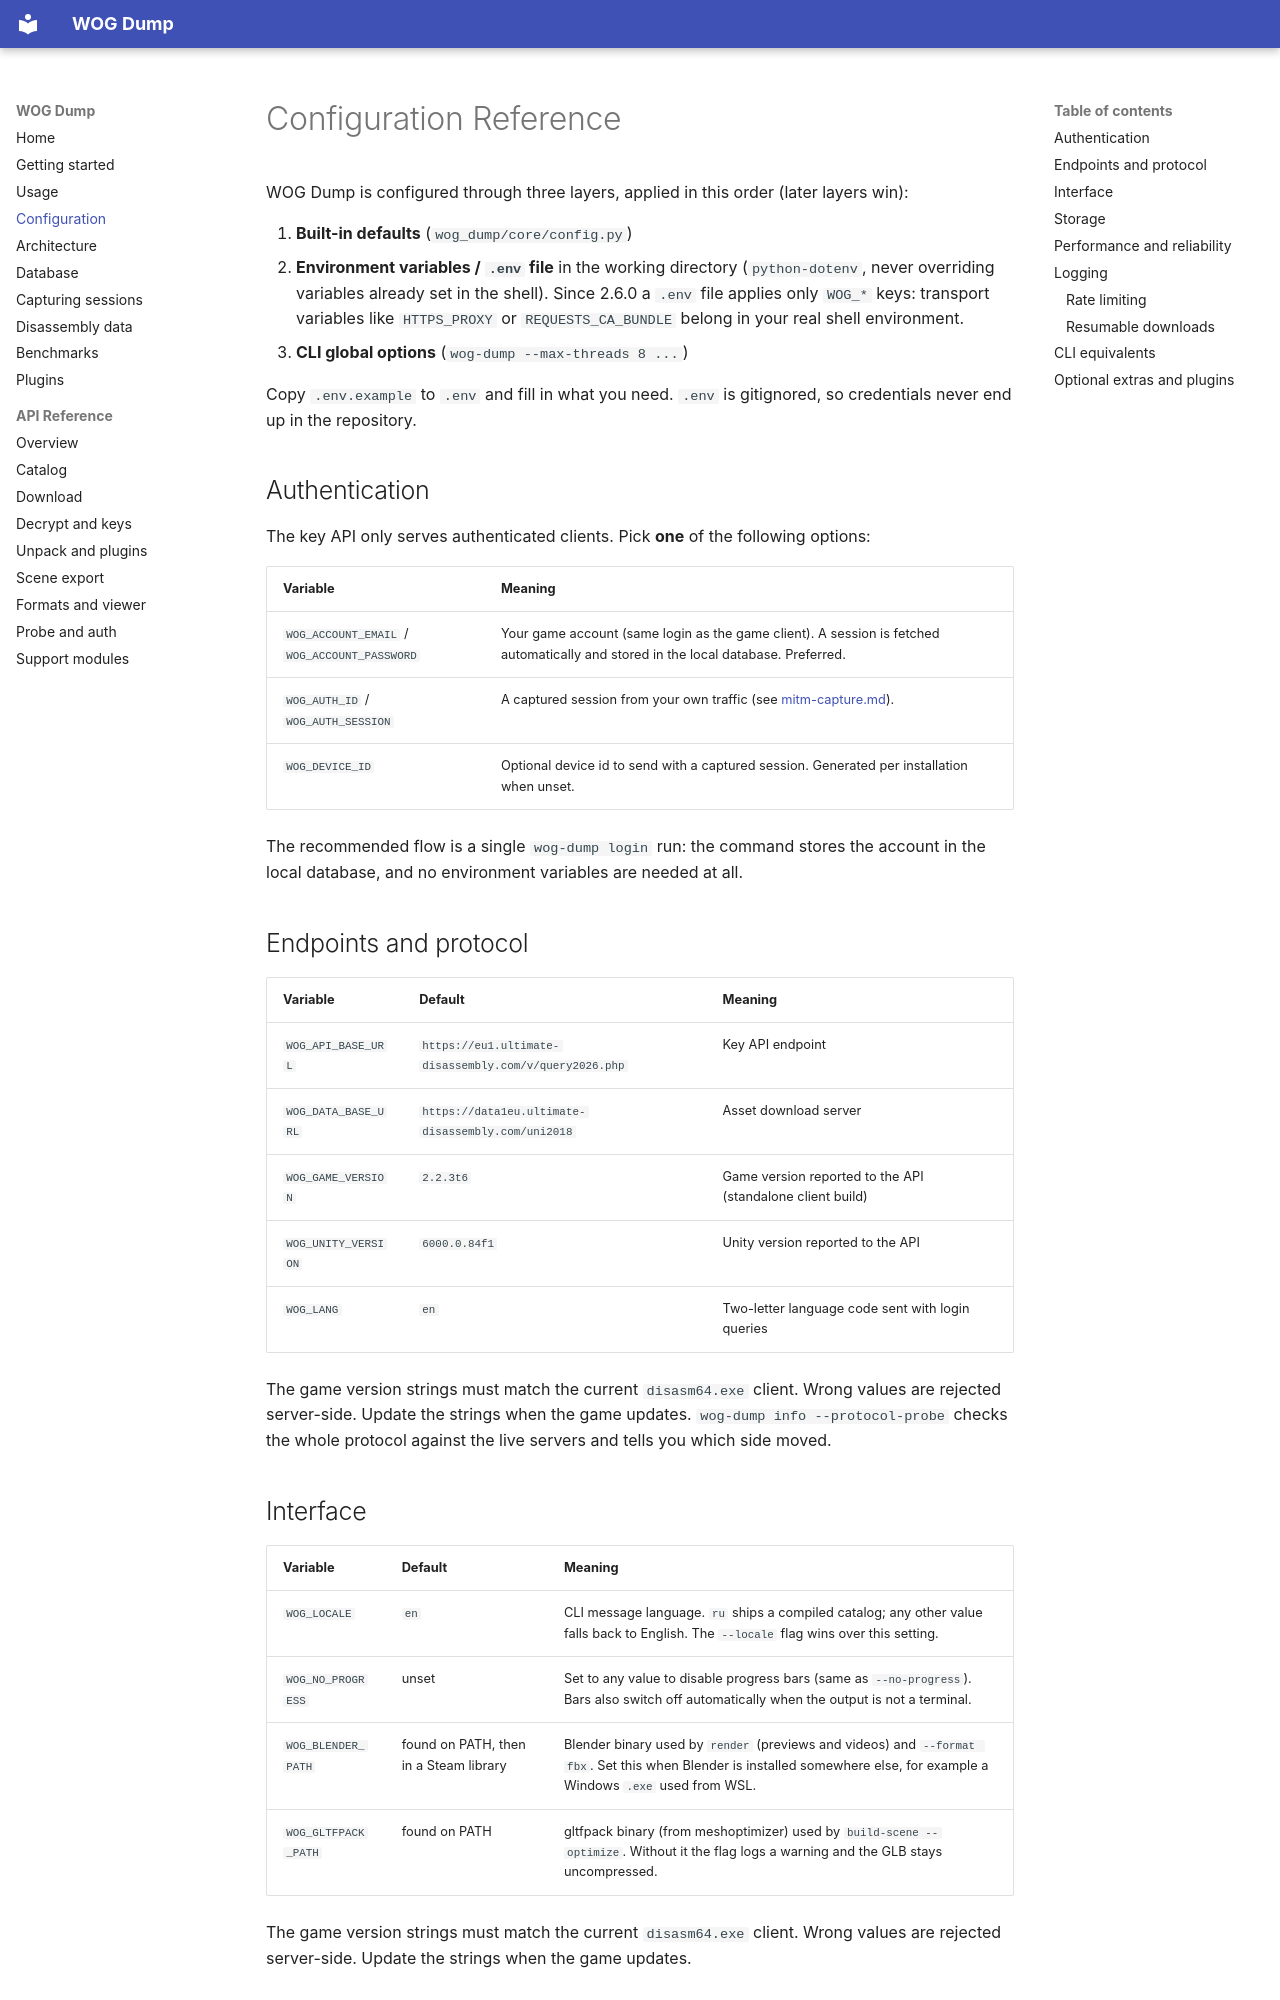

repository: InzGIBA/ReWOG · page: configuration/index.html · generator: mkdocs

# Configuration Reference

WOG Dump is configured through three layers, applied in this order
(later layers win):

1. **Built-in defaults** (`wog_dump/core/config.py`)
2. **Environment variables / `.env` file** in the working directory
   (`python-dotenv`, never overriding variables already set in the shell).
   Since 2.6.0 a `.env` file applies only `WOG_*` keys: transport
   variables like `HTTPS_PROXY` or `REQUESTS_CA_BUNDLE` belong in your
   real shell environment.
3. **CLI global options** (`wog-dump --max-threads 8 ...`)

Copy `.env.example` to `.env` and fill in what you need. `.env` is
gitignored, so credentials never end up in the repository.

## Authentication

The key API only serves authenticated clients. Pick **one** of the
following options:

| Variable | Meaning |
|---|---|
| `WOG_ACCOUNT_EMAIL` / `WOG_ACCOUNT_PASSWORD` | Your game account (same login as the game client). A session is fetched automatically and stored in the local database. Preferred. |
| `WOG_AUTH_ID` / `WOG_AUTH_SESSION` | A captured session from your own traffic (see [mitm-capture.md](mitm-capture.md)). |
| `WOG_DEVICE_ID` | Optional device id to send with a captured session. Generated per installation when unset. |

The recommended flow is a single `wog-dump login` run: the command
stores the account in the local database, and no environment variables
are needed at all.

## Endpoints and protocol

| Variable | Default | Meaning |
|---|---|---|
| `WOG_API_BASE_URL` | `https://eu1.ultimate-disassembly.com/v/query2026.php` | Key API endpoint |
| `WOG_DATA_BASE_URL` | `https://data1eu.ultimate-disassembly.com/uni2018` | Asset download server |
| `WOG_GAME_VERSION` | `2.2.3t6` | Game version reported to the API (standalone client build) |
| `WOG_UNITY_VERSION` | `6000.0.84f1` | Unity version reported to the API |
| `WOG_LANG` | `en` | Two-letter language code sent with login queries |

The game version strings must match the current `disasm64.exe` client.
Wrong values are rejected server-side. Update the strings when the game
updates. `wog-dump info --protocol-probe` checks the whole protocol
against the live servers and tells you which side moved.
